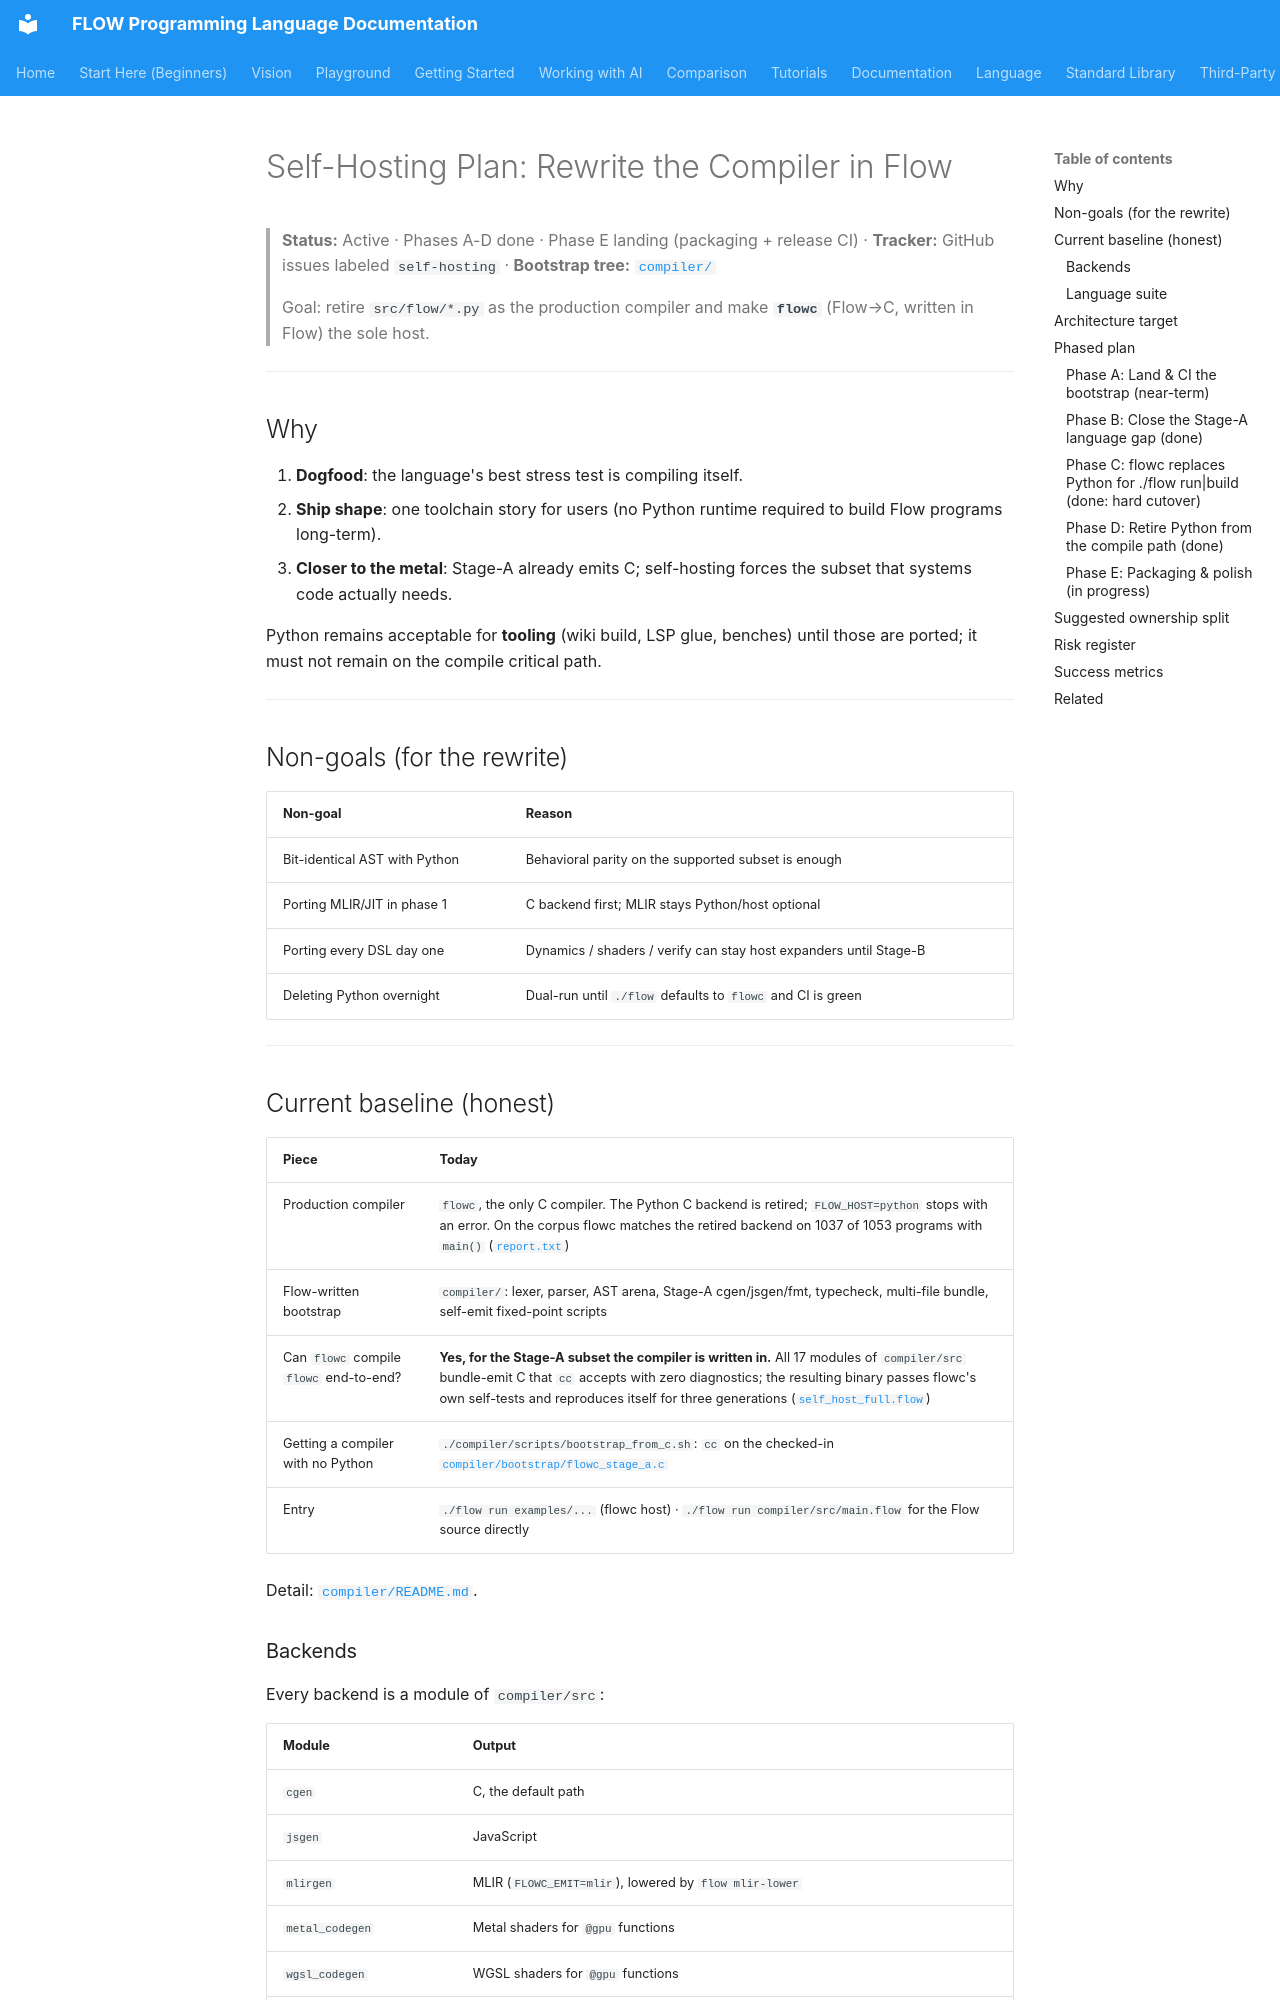

repository: flooooooooooow/flow · page: project/self-hosting/index.html · generator: mkdocs

# Self-Hosting Plan: Rewrite the Compiler in Flow

> **Status:** Active · Phases A-D done · Phase E landing (packaging + release CI) · **Tracker:** GitHub issues labeled `self-hosting` · **Bootstrap tree:** [`compiler/`](../../compiler/)
>
> Goal: retire `src/flow/*.py` as the production compiler and make **`flowc`** (Flow→C, written in Flow) the sole host.

---

## Why

1. **Dogfood**: the language's best stress test is compiling itself.
2. **Ship shape**: one toolchain story for users (no Python runtime required to build Flow programs long-term).
3. **Closer to the metal**: Stage-A already emits C; self-hosting forces the subset that systems code actually needs.

Python remains acceptable for **tooling** (wiki build, LSP glue, benches) until those are ported; it must not remain on the compile critical path.

---

## Non-goals (for the rewrite)

| Non-goal | Reason |
|----------|--------|
| Bit-identical AST with Python | Behavioral parity on the supported subset is enough |
| Porting MLIR/JIT in phase 1 | C backend first; MLIR stays Python/host optional |
| Porting every DSL day one | Dynamics / shaders / verify can stay host expanders until Stage-B |
| Deleting Python overnight | Dual-run until `./flow` defaults to `flowc` and CI is green |

---

## Current baseline (honest)

| Piece | Today |
|-------|--------|
| Production compiler | `flowc`, the only C compiler. The Python C backend is retired; `FLOW_HOST=python` stops with an error. On the corpus flowc matches the retired backend on 1037 of 1053 programs with `main()` ([`report.txt`](../../compiler/corpus_parity/report.txt)) |
| Flow-written bootstrap | `compiler/`: lexer, parser, AST arena, Stage-A cgen/jsgen/fmt, typecheck, multi-file bundle, self-emit fixed-point scripts |
| Can `flowc` compile `flowc` end-to-end? | **Yes, for the Stage-A subset the compiler is written in.** All 17 modules of `compiler/src` bundle-emit C that `cc` accepts with zero diagnostics; the resulting binary passes flowc's own self-tests and reproduces itself for three generations ([`self_host_full.flow`](../../compiler/scripts/self_host_full.flow)) |
| Getting a compiler with no Python | `./compiler/scripts/bootstrap_from_c.sh`: `cc` on the checked-in [`compiler/bootstrap/flowc_stage_a.c`](../../compiler/bootstrap/flowc_stage_a.c) |
| Entry | `./flow run examples/...` (flowc host) · `./flow run compiler/src/main.flow` for the Flow source directly |

Detail: [`compiler/README.md`](../../compiler/README.md).

### Backends

Every backend is a module of `compiler/src`:

| Module | Output |
|--------|--------|
| `cgen` | C, the default path |
| `jsgen` | JavaScript |
| `mlirgen` | MLIR (`FLOWC_EMIT=mlir`), lowered by `flow mlir-lower` |
| `metal_codegen` | Metal shaders for `@gpu` functions |
| `wgsl_codegen` | WGSL shaders for `@gpu` functions |
| `bpf_target` | eBPF subset checks |
| `bpf_gen` | eBPF bytecode |
| `wasm_gen` | WebAssembly |
